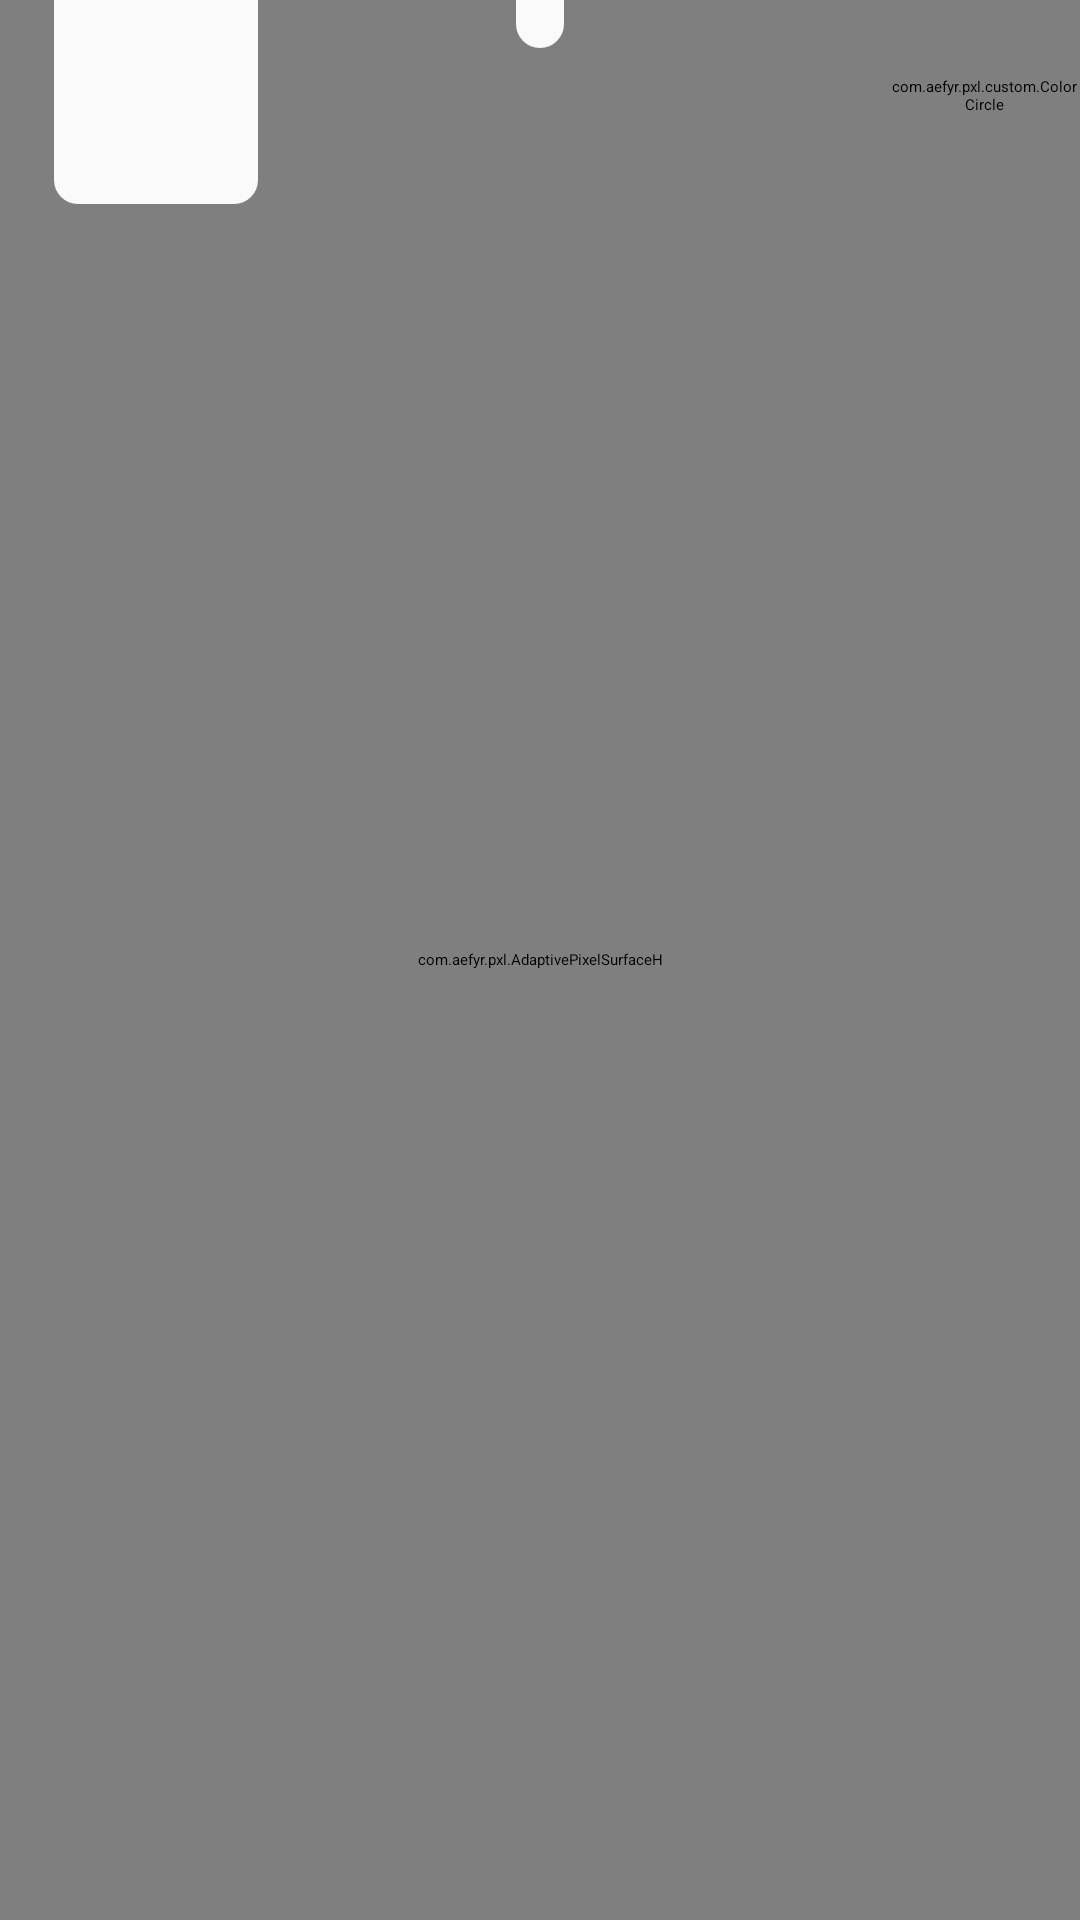

This screen was rendered from an Android layout file. Write that file and the resources it references.
<!-- AndroidManifest.xml: activity theme AppTheme.NoStatusBar -->
<!-- res/layout/activity_drawing.xml -->
<?xml version="1.0" encoding="utf-8"?>
<RelativeLayout xmlns:android="http://schemas.android.com/apk/res/android"
    xmlns:app="http://schemas.android.com/apk/res-auto"
    xmlns:tools="http://schemas.android.com/tools"
    android:orientation="vertical"
    android:layout_width="match_parent"
    android:layout_height="match_parent">


    <com.example.pxl.AdaptivePixelSurfaceH
        android:id="@+id/aps"
        android:layout_width="match_parent"
        android:layout_height="match_parent"
        android:layout_alignParentStart="true"
        android:layout_alignParentTop="true" />

    <LinearLayout
        android:id="@+id/topButtons"
        android:layout_width="wrap_content"
        android:layout_height="wrap_content"
        android:layout_alignParentTop="true"
        android:layout_centerHorizontal="true"
        android:background="@drawable/halfround_rect_background"
        android:elevation="@dimen/default_elevation"
        android:orientation="horizontal"
        android:padding="@dimen/pxl_margin_s"
        android:visibility="visible">

        <ImageButton
            android:id="@+id/grid"
            style="@style/PXLImageButton"
            android:layout_margin="0dp"
            android:background="@drawable/sketchbook_style_button_selector"
            app:srcCompat="@drawable/gridoff" />

        <ImageButton
            android:id="@+id/symmetry"
            style="@style/PXLImageButton"
            android:layout_margin="0dp"
            android:background="@drawable/sketchbook_style_button_selector"
            app:srcCompat="@drawable/symmetryoff" />

        <ImageButton
            android:id="@+id/cursorMode"
            style="@style/PXLImageButton"
            android:layout_margin="0dp"
            android:background="@drawable/sketchbook_style_button_selector"
            app:srcCompat="@drawable/normal2" />

    </LinearLayout>

    <ImageButton
        android:id="@+id/undo"
        style="@style/PXLImageButton"
        android:layout_alignParentBottom="true"
        android:layout_alignParentStart="true"
        android:alpha="0.5"
        android:background="@drawable/full_round_rect_bg"
        app:srcCompat="@drawable/undo" />

    <ImageButton
        android:id="@+id/redo"
        style="@style/PXLImageButton"
        android:layout_alignParentBottom="true"
        android:layout_alignParentEnd="true"
        android:alpha="0.5"
        android:background="@drawable/full_round_rect_bg"
        app:srcCompat="@drawable/redo" />

    <com.example.pxl.custom.ColorCircle
        android:id="@+id/currentColor"
        android:layout_width="@dimen/main_color_circle_size"
        android:layout_height="@dimen/main_color_circle_size"
        android:layout_alignParentEnd="true"
        android:elevation="18dp" />

    <Button
        android:id="@+id/cursorAction"
        style="@style/PXLImageButton"
        android:layout_width="match_parent"
        android:layout_height="@dimen/cursor_action_height"
        android:layout_above="@+id/canvasOptions"
        android:layout_centerHorizontal="true"
        android:text="@string/cursor_action"
        android:textColor="@color/colorCursorAction"
        android:textSize="36sp"
        android:visibility="gone" />

    <LinearLayout
        android:id="@+id/toolPicker"
        android:layout_width="@dimen/tool_picker_layout_width"
        android:layout_height="wrap_content"
        android:layout_above="@+id/undo"
        android:layout_alignParentStart="true"
        android:layout_alignParentTop="true"
        android:layout_marginStart="@dimen/pxl_margin_s"
        android:elevation="16dp"
        android:orientation="vertical">

        <ImageButton
            android:id="@+id/toolButton"
            android:layout_width="@dimen/tool_button_size"
            android:layout_height="@dimen/tool_button_size"
            android:layout_gravity="center_horizontal"
            android:layout_marginBottom="16dp"
            android:background="@drawable/halfround_rect_background"
            android:elevation="@dimen/default_elevation"
            android:padding="8dp"
            android:scaleType="centerCrop"
            app:srcCompat="@drawable/pencil" />

        <android.support.v7.widget.RecyclerView
            android:id="@+id/toolsRecycler"
            android:layout_width="wrap_content"
            android:layout_height="wrap_content"
            android:layout_gravity="center_horizontal"
            android:layout_marginBottom="12dp"
            android:layout_marginTop="-17dp"
            android:background="@drawable/halfround_rect_background"
            android:elevation="6dp"
            android:visibility="gone" />
    </LinearLayout>

    <ImageButton
        android:id="@+id/canvasOptions"
        style="@style/PXLImageButton"
        android:layout_alignParentBottom="true"
        android:layout_centerHorizontal="true"
        android:text="Move"
        app:srcCompat="@drawable/tempsplash" />

    <FrameLayout
        android:id="@+id/toolSettings"
        android:layout_width="@dimen/tool_settings_layout_width"
        android:layout_height="wrap_content"
        android:layout_below="@+id/topButtons"
        android:layout_marginStart="-4dp"
        android:layout_marginTop="4dp"
        android:layout_toEndOf="@+id/toolPicker"
        android:background="@drawable/full_round_rect_bg"
        android:clickable="true"
        android:descendantFocusability="blocksDescendants"
        android:elevation="12dp"
        android:focusable="true"
        android:padding="8dp"
        android:visibility="gone">

    </FrameLayout>

    <RelativeLayout
        android:id="@+id/paletteBar"
        android:layout_width="wrap_content"
        android:layout_height="wrap_content"
        android:layout_below="@+id/topButtons"
        android:layout_marginEnd="8dp"
        android:layout_marginStart="8dp"
        android:layout_marginTop="16dp"
        android:background="@drawable/full_round_rect_bg"
        android:elevation="12dp"
        android:padding="4dp"
        android:visibility="gone">

        <Button
            android:id="@+id/changePalette"
            style="@style/Widget.AppCompat.Button.Borderless.Colored"
            android:layout_width="wrap_content"
            android:layout_height="wrap_content"
            android:layout_alignParentEnd="true"
            android:layout_alignParentTop="true"
            android:text="@string/change_palette" />

        <TextView
            android:id="@+id/paletteName"
            android:layout_width="wrap_content"
            android:layout_height="wrap_content"
            android:layout_alignBottom="@+id/changePalette"
            android:layout_alignParentStart="true"
            android:layout_alignParentTop="true"
            android:layout_toStartOf="@+id/changePalette"
            android:ellipsize="end"
            android:gravity="center_vertical|start"
            android:paddingStart="8dp"
            android:singleLine="true"
            android:text="Default"
            android:textAppearance="@style/TextAppearance.AppCompat.Title" />

        <android.support.v7.widget.RecyclerView
            android:id="@+id/paletteRecycler"
            android:layout_width="match_parent"
            android:layout_height="wrap_content"
            android:layout_below="@+id/paletteName"
            android:paddingTop="4dp">

        </android.support.v7.widget.RecyclerView>

        <Button
            android:id="@+id/editColor"
            style="@style/Widget.AppCompat.Button.Borderless.Colored"
            android:layout_width="wrap_content"
            android:layout_height="64dp"
            android:layout_alignParentStart="true"
            android:layout_below="@+id/paletteRecycler"
            android:text="@string/pick_color" />

        <com.example.pxl.custom.ColorCircle
            android:id="@+id/colorCircle"
            android:layout_width="@dimen/main_color_circle_size"
            android:layout_height="@dimen/main_color_circle_size"
            android:layout_alignParentBottom="false"
            android:layout_alignParentEnd="true"
            android:layout_alignTop="@+id/editColor"
            android:layout_centerHorizontal="true"
            android:elevation="@dimen/default_elevation" />

    </RelativeLayout>

    <LinearLayout
        android:id="@+id/selectionOptions"
        android:layout_width="wrap_content"
        android:layout_height="wrap_content"
        android:layout_alignParentStart="true"
        android:layout_centerVertical="true"
        android:orientation="vertical"
        android:visibility="gone">

        <ImageButton
            android:id="@+id/cloneSelection"
            style="@style/PXLImageButton"
            android:layout_weight="0.5"
            android:elevation="4dp"
            app:srcCompat="@drawable/clone" />

        <ImageButton
            android:id="@+id/deleteSelection"
            style="@style/PXLImageButton"
            android:layout_weight="0.5"
            android:elevation="4dp"
            app:srcCompat="@drawable/clear" />

    </LinearLayout>

    <LinearLayout
        android:id="@+id/symmetrySwitcher"
        android:layout_width="wrap_content"
        android:layout_height="wrap_content"
        android:layout_below="@+id/topButtons"
        android:layout_centerHorizontal="true"
        android:layout_marginTop="@dimen/pxl_margin_m"
        android:background="@drawable/full_round_rect_bg"
        android:elevation="@dimen/default_elevation"
        android:orientation="horizontal"
        android:visibility="gone">

        <ImageButton
            android:id="@+id/symmetryN"
            style="@style/PXLImageButton"
            android:layout_width="@dimen/symmetry_menu_button_size"
            android:layout_height="@dimen/symmetry_menu_button_size"
            android:layout_weight="1"
            android:elevation="16dp"
            app:srcCompat="@drawable/symmetryoff" />

        <ImageButton
            android:id="@+id/symmetryH"
            style="@style/PXLImageButton"
            android:layout_width="@dimen/symmetry_menu_button_size"
            android:layout_height="@dimen/symmetry_menu_button_size"
            android:layout_weight="1"
            android:elevation="16dp"
            app:srcCompat="@drawable/symmetryh" />

        <ImageButton
            android:id="@+id/symmetryV"
            style="@style/PXLImageButton"
            android:layout_width="@dimen/symmetry_menu_button_size"
            android:layout_height="@dimen/symmetry_menu_button_size"
            android:layout_weight="1"
            android:elevation="16dp"
            app:srcCompat="@drawable/symmetryv" />

        <ImageButton
            android:id="@+id/symmetryTG"
            style="@style/PXLImageButton"
            android:layout_width="@dimen/symmetry_menu_button_size"
            android:layout_height="@dimen/symmetry_menu_button_size"
            android:layout_weight="1"
            android:elevation="16dp"
            app:srcCompat="@drawable/sym_axises_hidden" />
    </LinearLayout>

</RelativeLayout>
<!-- resources referenced by this layout -->
<resources>
  <dimen name="cursor_action_height">82dp</dimen>
  <dimen name="default_elevation">10dp</dimen>
  <dimen name="main_color_circle_size">56dp</dimen>
  <dimen name="pxl_margin_m">8dp</dimen>
  <dimen name="pxl_margin_s">4dp</dimen>
  <dimen name="symmetry_menu_button_size">40dp</dimen>
  <dimen name="tool_button_size">56dp</dimen>
  <dimen name="tool_picker_layout_width">76dp</dimen>
  <dimen name="tool_settings_layout_width">220dp</dimen>
  <!-- drawable clear: png bitmap (drawable-mdpi, 15345 bytes) -->
  <!-- drawable clone: png bitmap (drawable-mdpi, 492 bytes) -->
  <!-- drawable full_round_rect_bg (drawable) -->
  <?xml version="1.0" encoding="utf-8"?>
  <shape android:shape="rectangle" xmlns:android="http://schemas.android.com/apk/res/android">
      <corners android:radius="8dp"/>
      <solid android:color="@color/colorAlmostWhite"/>
  </shape>
  <!-- drawable gridoff: png bitmap (drawable-mdpi, 17111 bytes) -->
  <!-- drawable halfround_rect_background (drawable-v19) -->
  <?xml version="1.0" encoding="utf-8"?>
  <shape android:shape="rectangle" xmlns:android="http://schemas.android.com/apk/res/android">
      <corners android:bottomLeftRadius="8dp" android:bottomRightRadius="8dp" />
      <gradient android:centerX="50%" android:centerY="0" android:startColor="@color/colorPrimaryDark" android:endColor="@color/colorPrimary" android:angle="90"/>
  </shape>
  <!-- drawable normal2: png bitmap (drawable-mdpi, 602 bytes) -->
  <!-- drawable pencil: png bitmap (drawable-mdpi, 15358 bytes) -->
  <!-- drawable redo: png bitmap (drawable-mdpi, 15349 bytes) -->
  <!-- drawable sketchbook_style_button_selector (drawable) -->
  <?xml version="1.0" encoding="utf-8"?>
  <selector xmlns:android="http://schemas.android.com/apk/res/android">
      <item android:state_pressed="true" android:drawable="@drawable/full_round_rect_bg_dark"/>
      <item android:state_pressed="false" android:drawable="@android:color/transparent"/>
  </selector>
  <!-- drawable sym_axises_hidden: png bitmap (drawable-mdpi, 16772 bytes) -->
  <!-- drawable symmetryh: png bitmap (drawable-mdpi, 17633 bytes) -->
  <!-- drawable symmetryoff: png bitmap (drawable-mdpi, 16971 bytes) -->
  <!-- drawable symmetryv: png bitmap (drawable-mdpi, 17614 bytes) -->
  <!-- drawable tempsplash: png bitmap (drawable-hdpi, 1170 bytes) -->
  <!-- drawable undo: png bitmap (drawable-mdpi, 15348 bytes) -->
  <string name="cursor_action">DRAW!</string>
  <string name="pick_color">Edit Current Color</string>
  <style name="PXLImageButton" parent="Widget.AppCompat.ImageButton">
          <item name="android:background">@drawable/selector1</item>
          <item name="android:scaleType">centerCrop</item>
          <item name="android:padding">9dp</item>
      </style>
  <color name="colorAlmostWhite">#fafafa</color>
  <color name="colorPrimaryDark">#263238</color>
  <color name="colorPrimary">#546e7a</color>
  <!-- drawable full_round_rect_bg_dark (drawable-v19) -->
  <?xml version="1.0" encoding="utf-8"?>
  <shape android:shape="rectangle" xmlns:android="http://schemas.android.com/apk/res/android">
      <corners android:radius="8dp"/>
      <solid android:color="@color/colorPrimaryDark"/>
  </shape>
  <!-- drawable selector1 (drawable) -->
  <?xml version="1.0" encoding="utf-8"?>
  <selector xmlns:android="http://schemas.android.com/apk/res/android">
  
      <item android:state_pressed="false" android:drawable="@drawable/buttonbg2" />
      <item android:state_pressed="true" android:drawable="@drawable/buttonbg2a" />
  </selector>
  <!-- drawable buttonbg2: png bitmap (drawable-mdpi, 471 bytes) -->
  <!-- drawable buttonbg2a: png bitmap (drawable-mdpi, 516 bytes) -->
</resources>
